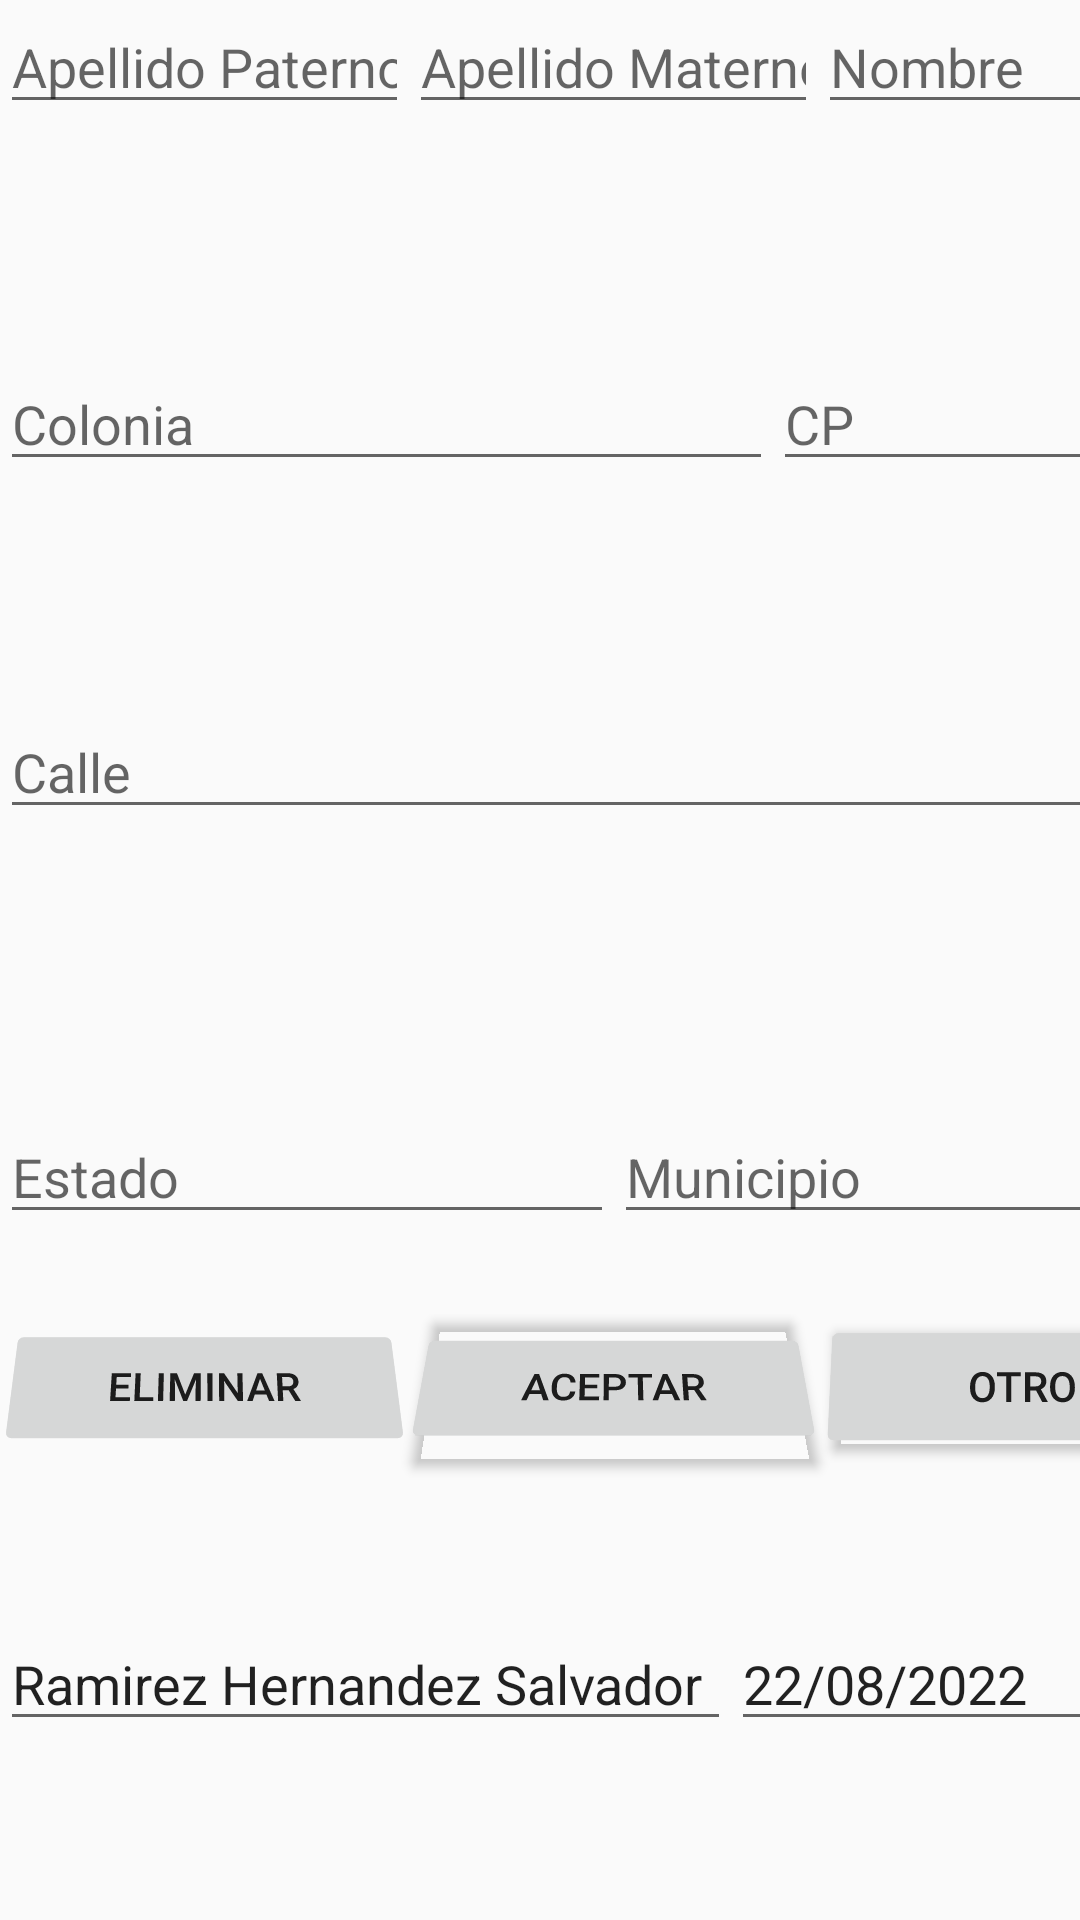

Layout XML and referenced resources for this Android screen:
<!-- AndroidManifest.xml: application theme Theme.PracticaDos -->
<!-- res/layout/activity_main.xml -->
<?xml version="1.0" encoding="utf-8"?>
<android.support.constraint.ConstraintLayout xmlns:android="http://schemas.android.com/apk/res/android"
    xmlns:app="http://schemas.android.com/apk/res-auto"
    xmlns:tools="http://schemas.android.com/tools"
    android:layout_width="match_parent"
    android:layout_height="match_parent"
    tools:context=".MainActivity">

    <LinearLayout
        android:layout_width="409dp"
        android:layout_height="729dp"
        android:orientation="vertical"
        tools:layout_editor_absoluteX="1dp"
        tools:layout_editor_absoluteY="1dp">

        <LinearLayout
            android:layout_width="match_parent"
            android:layout_height="119dp"
            android:orientation="horizontal">

            <EditText
                android:id="@+id/a_paterno"
                android:layout_width="wrap_content"
                android:layout_height="wrap_content"
                android:layout_weight="1"
                android:ems="10"
                android:hint="Apellido Paterno"
                android:inputType="textPersonName" />

            <EditText
                android:id="@+id/a_materno"
                android:layout_width="wrap_content"
                android:layout_height="wrap_content"
                android:layout_weight="1"
                android:ems="10"
                android:hint="Apellido Materno"
                android:inputType="textPersonName" />

            <EditText
                android:id="@+id/nombre"
                android:layout_width="wrap_content"
                android:layout_height="wrap_content"
                android:layout_weight="1"
                android:ems="10"
                android:hint="Nombre"
                android:inputType="textPersonName" />
        </LinearLayout>

        <LinearLayout
            android:layout_width="match_parent"
            android:layout_height="116dp"
            android:orientation="vertical">

            <LinearLayout
                android:layout_width="match_parent"
                android:layout_height="149dp"
                android:orientation="horizontal">

                <EditText
                    android:id="@+id/colonia"
                    android:layout_width="316dp"
                    android:layout_height="wrap_content"
                    android:layout_weight="1"
                    android:ems="10"
                    android:hint="Colonia"
                    android:inputType="textPersonName" />

                <EditText
                    android:id="@+id/cp"
                    android:layout_width="wrap_content"
                    android:layout_height="wrap_content"
                    android:layout_weight="1"
                    android:ems="10"
                    android:hint="CP"
                    android:inputType="textPersonName" />
            </LinearLayout>
        </LinearLayout>

        <LinearLayout
            android:layout_width="match_parent"
            android:layout_height="135dp"
            android:orientation="vertical">

            <LinearLayout
                android:layout_width="match_parent"
                android:layout_height="179dp"
                android:orientation="horizontal">

                <EditText
                    android:id="@+id/calle"
                    android:layout_width="wrap_content"
                    android:layout_height="wrap_content"
                    android:layout_weight="1"
                    android:ems="10"
                    android:hint="Calle"
                    android:inputType="textPersonName" />
            </LinearLayout>
        </LinearLayout>

        <LinearLayout
            android:layout_width="match_parent"
            android:layout_height="match_parent"
            android:orientation="vertical">

            <LinearLayout
                android:layout_width="match_parent"
                android:layout_height="68dp"
                android:orientation="horizontal">

                <EditText
                    android:id="@+id/estado"
                    android:layout_width="wrap_content"
                    android:layout_height="wrap_content"
                    android:layout_weight="1"
                    android:ems="10"
                    android:hint="Estado"
                    android:inputType="textPersonName" />

                <EditText
                    android:id="@+id/municipio"
                    android:layout_width="wrap_content"
                    android:layout_height="wrap_content"
                    android:layout_weight="1"
                    android:ems="10"
                    android:hint="Municipio"
                    android:inputType="textPersonName" />
            </LinearLayout>

            <LinearLayout
                android:layout_width="match_parent"
                android:layout_height="match_parent"
                android:orientation="vertical">

                <LinearLayout
                    android:layout_width="match_parent"
                    android:layout_height="101dp"
                    android:orientation="horizontal">

                    <Button
                        android:id="@+id/eliminar"
                        android:layout_width="wrap_content"
                        android:layout_height="wrap_content"
                        android:layout_weight="1"
                        android:onClick="Limpiar"
                        android:rotationX="21"
                        android:shadowColor="#009688"
                        android:text="ELIMINAR" />

                    <Button
                        android:id="@+id/aceptar"
                        android:layout_width="wrap_content"
                        android:layout_height="wrap_content"
                        android:layout_weight="1"
                        android:onClick="Aceptar"
                        android:rotationX="29"
                        android:text="ACEPTAR" />

                    <Button
                        android:id="@+id/otro"
                        android:layout_width="wrap_content"
                        android:layout_height="wrap_content"
                        android:layout_weight="1"
                        android:rotationX="8"
                        android:text="OTRO" />

                </LinearLayout>

                <LinearLayout
                    android:layout_width="match_parent"
                    android:layout_height="match_parent"
                    android:orientation="vertical">

                    <LinearLayout
                        android:layout_width="match_parent"
                        android:layout_height="wrap_content"
                        android:orientation="horizontal">

                        <EditText
                            android:id="@+id/editTextTextPersonName11"
                            android:layout_width="288dp"
                            android:layout_height="wrap_content"
                            android:layout_weight="1"
                            android:ems="10"
                            android:inputType="textPersonName"
                            android:text="Ramirez Hernandez Salvador" />

                        <EditText
                            android:id="@+id/editTextTextPersonName12"
                            android:layout_width="wrap_content"
                            android:layout_height="wrap_content"
                            android:layout_weight="1"
                            android:ems="10"
                            android:inputType="textPersonName"
                            android:text="22/08/2022" />
                    </LinearLayout>

                    <LinearLayout
                        android:layout_width="match_parent"
                        android:layout_height="match_parent"
                        android:orientation="horizontal">

                        <TextView
                            android:id="@+id/resultado"
                            android:layout_width="397dp"
                            android:layout_height="match_parent"
                            android:layout_weight="1" />
                    </LinearLayout>
                </LinearLayout>
            </LinearLayout>
        </LinearLayout>
    </LinearLayout>
</android.support.constraint.ConstraintLayout>
<!-- resources referenced by this layout -->
<resources>
  <style name="Theme.PracticaDos" parent="Theme.AppCompat.Light.DarkActionBar">
          
          <item name="colorPrimary">@color/purple_500</item>
          <item name="colorPrimaryDark">@color/purple_700</item>
          <item name="colorAccent">@color/teal_200</item>
          
      </style>
  <!-- not gathered from this repository: default colours our renderer supplied (Android Studio template values) -->
  <color name="purple_500">#FF6200EE</color>
  <color name="purple_700">#FF3700B3</color>
  <color name="teal_200">#FF03DAC5</color>
</resources>
